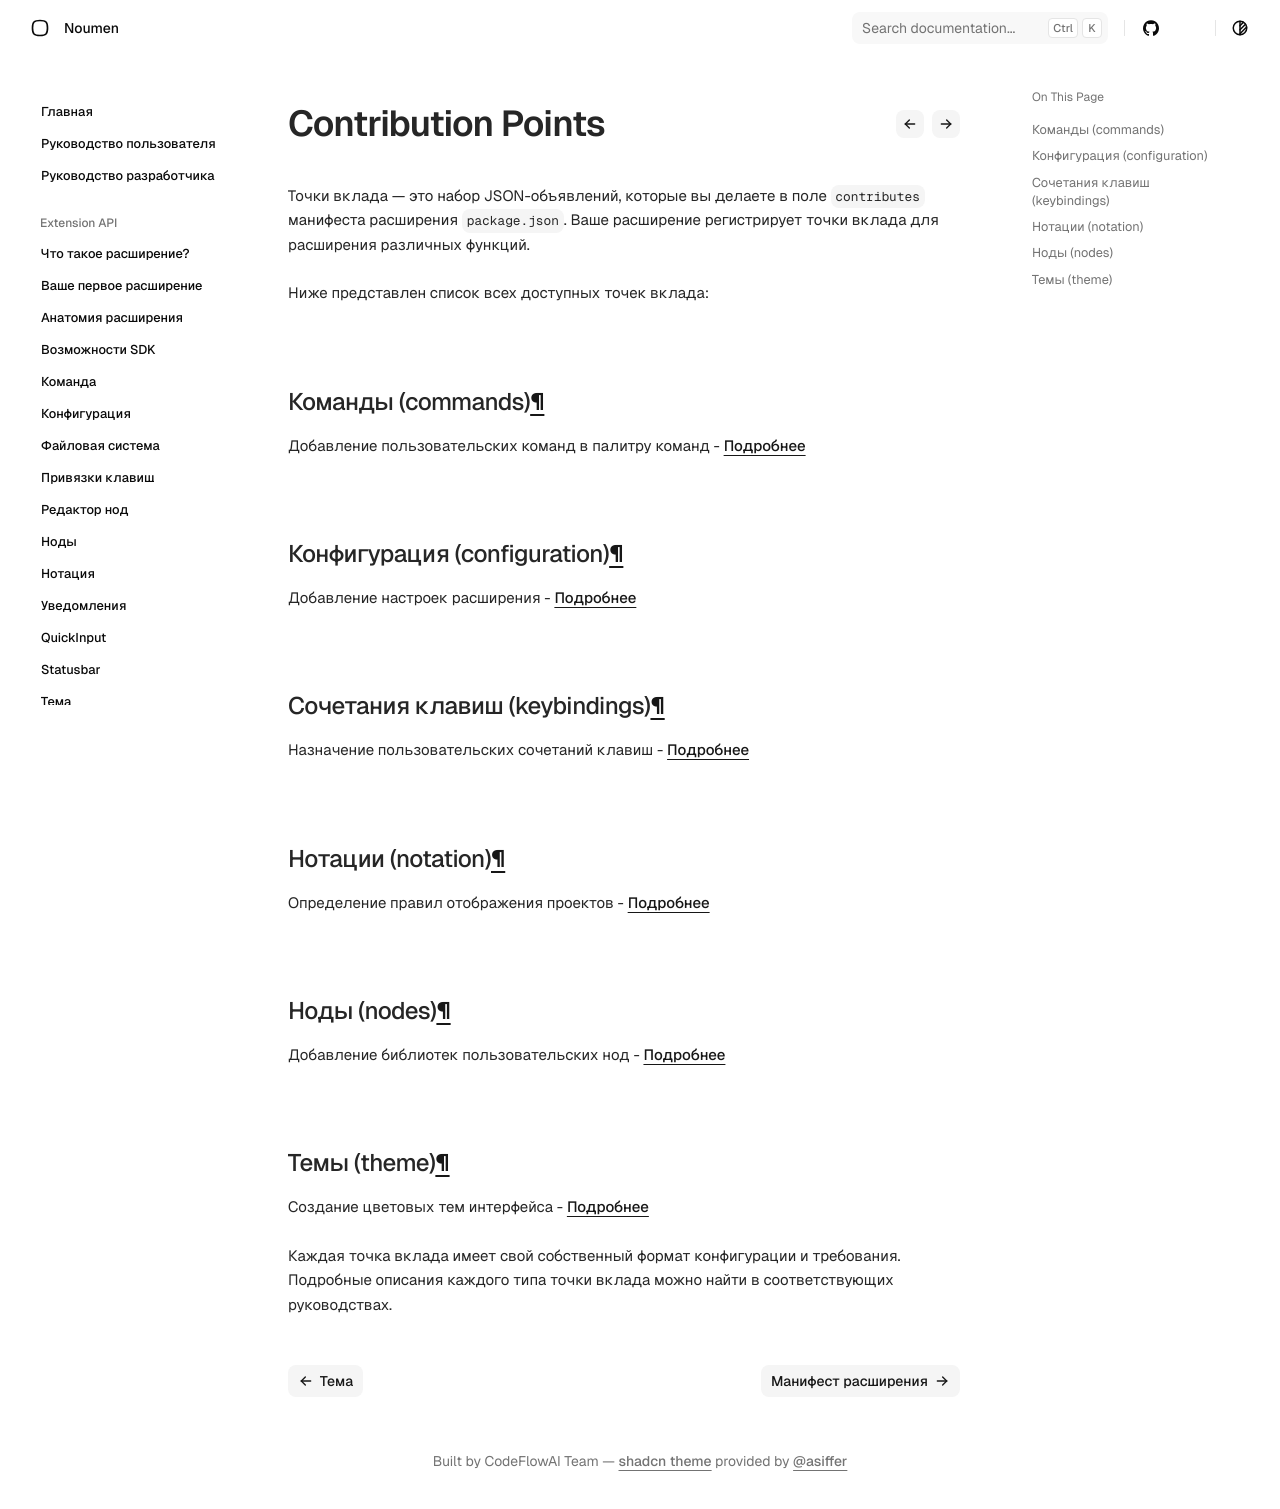

repository: noumen-caia/noumen_docs · page: extension/references/contribution-points/index.html · generator: mkdocs

# Точки вклада (Contribution Points)

Точки вклада — это набор JSON-объявлений, которые вы делаете в поле `contributes` манифеста расширения `package.json`. Ваше расширение регистрирует точки вклада для расширения различных функций.

Ниже представлен список всех доступных точек вклада:

## Команды (commands)
Добавление пользовательских команд в палитру команд - [Подробнее](../guides/command.md)

## Конфигурация (configuration)
Добавление настроек расширения - [Подробнее](../guides/configuration.md)

## Сочетания клавиш (keybindings)
Назначение пользовательских сочетаний клавиш - [Подробнее](../guides/keybindings.md)

## Нотации (notation)
Определение правил отображения проектов - [Подробнее](../guides/notation.md)

## Ноды (nodes)
Добавление библиотек пользовательских нод - [Подробнее](../guides/nodes.md)

## Темы (theme)
Создание цветовых тем интерфейса - [Подробнее](../guides/theme.md)

Каждая точка вклада имеет свой собственный формат конфигурации и требования. Подробные описания каждого типа точки вклада можно найти в соответствующих руководствах.
